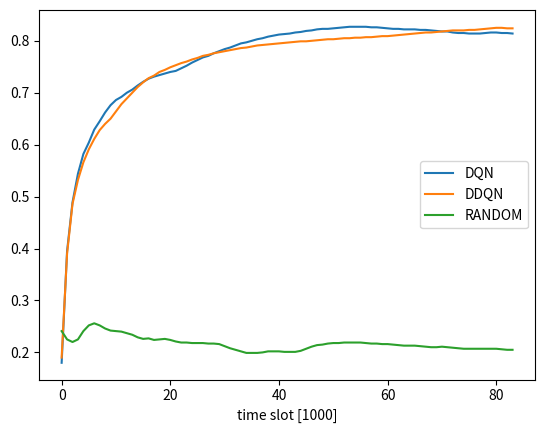

Write the Python code that produced this figure.
import matplotlib.pyplot as plt
import numpy as np



#data = [4392, 8053, 12387, 16766, 20822, 24689, 28651, 32533, 36390, 40478, 44694, 48849, 53448, 57476, 61592, 65415, 69833, 73839, 78322, 82423, 87056, 91256]

# agents = 10 resources = 8
data2 = [[0.397, 0.592, 0.649, 0.709, 0.75, 0.782, 0.798, 0.816, 0.831, 0.842, 0.852, 0.857, 0.864, 0.866, 0.871, 0.875, 0.879, 0.882, 0.885, 0.886, 0.888, 0.89, 0.891, 0.892, 0.892, 0.891, 0.891, 0.891, 0.89, 0.89, 0.887, 0.884, 0.882, 0.879, 0.877, 0.874, 0.871, 0.869, 0.867, 0.866, 0.865, 0.864, 0.862, 0.861, 0.862, 0.862, 0.863, 0.862, 0.863, 0.863, 0.864, 0.865, 0.864, 0.865, 0.866, 0.867, 0.868, 0.868, 0.869, 0.87, 0.871, 0.872, 0.873, 0.873, 0.873, 0.873, 0.873, 0.874, 0.873, 0.872, 0.872, 0.871, 0.87, 0.869, 0.869, 0.868, 0.867, 0.867, 0.866, 0.865, 0.865, 0.865, 0.866, 0.866, 0.866, 0.867, 0.867, 0.868, 0.868, 0.868, 0.868, 0.868, 0.868, 0.868, 0.867, 0.867, 0.866, 0.867, 0.867, 0.866, 0.867, 0.867, 0.867, 0.866, 0.866, 0.866, 0.865, 0.864, 0.864, 0.864, 0.864, 0.864, 0.864, 0.864, 0.864, 0.864, 0.864, 0.864, 0.864, 0.864, 0.864, 0.864, 0.864, 0.865, 0.865, 0.865, 0.865, 0.865, 0.866, 0.866, 0.866, 0.866, 0.865, 0.865, 0.865, 0.864, 0.864, 0.863, 0.863, 0.864, 0.864, 0.864, 0.864, 0.864, 0.864, 0.864, 0.864, 0.864, 0.864, 0.865, 0.865, 0.865, 0.865, 0.866, 0.866, 0.866, 0.866], [0.358, 0.583, 0.683, 0.748, 0.79, 0.819, 0.835, 0.85, 0.863, 0.872, 0.88, 0.886, 0.89, 0.891, 0.895, 0.897, 0.898, 0.9, 0.901, 0.902, 0.904, 0.906, 0.906, 0.907, 0.904, 0.902, 0.9, 0.897, 0.899, 0.9, 0.901, 0.902, 0.903, 0.903, 0.902, 0.903, 0.904, 0.904, 0.905, 0.905, 0.906, 0.906, 0.906, 0.906, 0.906, 0.906, 0.907, 0.905, 0.905, 0.905, 0.906, 0.906, 0.906, 0.906, 0.906, 0.905, 0.906, 0.906, 0.906, 0.907, 0.907, 0.907, 0.907, 0.907, 0.908, 0.908, 0.908, 0.907, 0.907, 0.907, 0.907, 0.907, 0.908, 0.908, 0.908, 0.909, 0.909, 0.909, 0.909, 0.909, 0.908, 0.907, 0.906, 0.905, 0.904, 0.903, 0.902, 0.901, 0.9, 0.899, 0.898, 0.898, 0.897, 0.895, 0.895, 0.894, 0.893, 0.893, 0.892, 0.891, 0.891, 0.89, 0.89, 0.89, 0.891, 0.891, 0.892, 0.892, 0.893, 0.893, 0.894, 0.894, 0.894, 0.894, 0.895, 0.895, 0.895, 0.896, 0.896, 0.896, 0.897, 0.897, 0.897, 0.898, 0.898, 0.898, 0.898, 0.899, 0.899, 0.899, 0.9, 0.9, 0.9, 0.901, 0.901, 0.901, 0.901, 0.901, 0.902, 0.902, 0.902, 0.902, 0.903, 0.903, 0.903, 0.903, 0.904, 0.904, 0.904, 0.904, 0.905, 0.905, 0.905, 0.905, 0.906, 0.906, 0.906], [0.548, 0.517, 0.508, 0.535, 0.549, 0.548, 0.552, 0.546, 0.545, 0.538, 0.535, 0.536, 0.536, 0.539, 0.541, 0.532, 0.531, 0.528, 0.527, 0.524, 0.524, 0.526, 0.527, 0.528, 0.527, 0.527, 0.527, 0.525, 0.525, 0.525, 0.523, 0.524, 0.526, 0.526, 0.525, 0.526, 0.526, 0.527, 0.526, 0.525, 0.525, 0.524, 0.523, 0.523, 0.524, 0.524, 0.524, 0.524, 0.524, 0.523, 0.523, 0.524, 0.525, 0.525, 0.525, 0.524, 0.523, 0.522, 0.523, 0.522, 0.523, 0.523, 0.522, 0.521, 0.52, 0.52, 0.519, 0.519, 0.519, 0.52, 0.52, 0.52, 0.52, 0.52, 0.52, 0.52, 0.52, 0.52, 0.52, 0.52, 0.52, 0.52, 0.521, 0.521, 0.521, 0.521, 0.522, 0.521, 0.522, 0.522, 0.522, 0.522, 0.521, 0.522, 0.523, 0.522, 0.522, 0.522, 0.523, 0.523, 0.522, 0.522, 0.523, 0.523, 0.523, 0.523, 0.522, 0.522, 0.522, 0.523, 0.522, 0.523, 0.523, 0.523, 0.523, 0.522, 0.522, 0.522, 0.522, 0.522, 0.522, 0.522, 0.522, 0.522, 0.522, 0.522, 0.522, 0.522, 0.522, 0.522, 0.522, 0.522, 0.523, 0.523, 0.523, 0.522, 0.523, 0.523, 0.522, 0.523, 0.522, 0.522, 0.522, 0.523, 0.522, 0.522, 0.522, 0.522, 0.522, 0.523, 0.523, 0.523, 0.523, 0.523, 0.523, 0.523, 0.522]]

# agents = 10 resources = 8 with migrating signal
data2 = [[0.252, 0.418, 0.507, 0.562, 0.6, 0.634, 0.659, 0.682, 0.698, 0.712, 0.725, 0.731, 0.74, 0.75, 0.76, 0.767, 0.772, 0.776, 0.78, 0.784, 0.79, 0.795, 0.801, 0.807, 0.811, 0.814, 0.818, 0.822, 0.824, 0.825, 0.825, 0.825, 0.827, 0.829, 0.829, 0.831, 0.83, 0.829, 0.828, 0.827, 0.827, 0.827, 0.828, 0.828, 0.828, 0.827, 0.826, 0.826, 0.827, 0.826, 0.827, 0.826, 0.826, 0.826, 0.827, 0.828, 0.829, 0.83, 0.831, 0.832, 0.833, 0.834, 0.834, 0.835, 0.836, 0.837, 0.839, 0.84, 0.841, 0.842, 0.842, 0.842, 0.842, 0.843, 0.843, 0.844, 0.845, 0.845, 0.845, 0.845, 0.845, 0.845, 0.845, 0.844, 0.844, 0.844, 0.844, 0.844, 0.843, 0.843, 0.843, 0.843, 0.843, 0.844, 0.844, 0.844, 0.844, 0.845, 0.845, 0.845, 0.844, 0.845, 0.844, 0.844, 0.843, 0.843, 0.843, 0.843, 0.843, 0.843, 0.843, 0.843, 0.843, 0.844, 0.844, 0.844, 0.844, 0.843, 0.843, 0.842, 0.843, 0.843, 0.844, 0.844, 0.844, 0.844, 0.845, 0.845, 0.846, 0.846, 0.847, 0.847, 0.847, 0.848, 0.848, 0.848, 0.849, 0.849, 0.848, 0.847, 0.847, 0.846, 0.846, 0.845, 0.845, 0.845, 0.845, 0.844, 0.844, 0.843, 0.842, 0.842, 0.842, 0.841, 0.841, 0.841, 0.84, 0.84, 0.839, 0.84, 0.839, 0.839, 0.84, 0.84, 0.84, 0.841, 0.841, 0.841, 0.841, 0.841, 0.841, 0.841, 0.841, 0.841, 0.841, 0.841, 0.841, 0.842, 0.842, 0.842, 0.842, 0.842, 0.842, 0.842, 0.842, 0.842, 0.841, 0.841, 0.841, 0.841, 0.841, 0.841, 0.84, 0.841, 0.841, 0.841, 0.84, 0.84, 0.84, 0.84, 0.839, 0.839, 0.839, 0.839, 0.839, 0.839, 0.839, 0.839, 0.839, 0.84, 0.84, 0.84, 0.84, 0.84, 0.84, 0.84, 0.84, 0.84, 0.841, 0.841, 0.841, 0.842, 0.842, 0.842, 0.842, 0.842, 0.842, 0.842, 0.842, 0.842, 0.842, 0.842, 0.842, 0.842, 0.842, 0.842, 0.842, 0.842, 0.841, 0.841, 0.841, 0.841, 0.841], [0.238, 0.414, 0.52, 0.583, 0.624, 0.658, 0.685, 0.707, 0.723, 0.736, 0.746, 0.755, 0.767, 0.774, 0.783, 0.79, 0.795, 0.8, 0.803, 0.808, 0.813, 0.816, 0.821, 0.823, 0.824, 0.827, 0.829, 0.832, 0.836, 0.84, 0.842, 0.845, 0.847, 0.849, 0.852, 0.854, 0.856, 0.858, 0.86, 0.862, 0.863, 0.865, 0.867, 0.869, 0.87, 0.872, 0.873, 0.874, 0.876, 0.877, 0.878, 0.879, 0.88, 0.881, 0.882, 0.883, 0.884, 0.886, 0.887, 0.888, 0.889, 0.89, 0.891, 0.892, 0.893, 0.894, 0.895, 0.895, 0.896, 0.897, 0.897, 0.898, 0.899, 0.899, 0.9, 0.901, 0.901, 0.902, 0.902, 0.903, 0.903, 0.904, 0.904, 0.905, 0.905, 0.906, 0.906, 0.907, 0.908, 0.908, 0.908, 0.909, 0.909, 0.91, 0.91, 0.91, 0.911, 0.911, 0.911, 0.912, 0.912, 0.912, 0.913, 0.913, 0.913, 0.914, 0.914, 0.914, 0.915, 0.915, 0.915, 0.915, 0.916, 0.916, 0.916, 0.916, 0.916, 0.917, 0.916, 0.916, 0.916, 0.916, 0.916, 0.917, 0.917, 0.917, 0.917, 0.917, 0.917, 0.918, 0.918, 0.918, 0.918, 0.918, 0.918, 0.919, 0.919, 0.919, 0.919, 0.92, 0.92, 0.92, 0.92, 0.92, 0.92, 0.921, 0.921, 0.921, 0.921, 0.921, 0.921, 0.921, 0.921, 0.921, 0.921, 0.921, 0.921, 0.921, 0.922, 0.922, 0.922, 0.922, 0.922, 0.922, 0.922, 0.922, 0.923, 0.923, 0.923, 0.923, 0.923, 0.923, 0.923, 0.924, 0.924, 0.924, 0.924, 0.924, 0.924, 0.924, 0.924, 0.924, 0.924, 0.924, 0.924, 0.924, 0.924, 0.924, 0.924, 0.924, 0.924, 0.924, 0.924, 0.924, 0.924, 0.924, 0.924, 0.924, 0.925, 0.925, 0.925, 0.925, 0.925, 0.925, 0.925, 0.925, 0.925, 0.925, 0.925, 0.926, 0.926, 0.926, 0.926, 0.926, 0.926, 0.926, 0.926, 0.926, 0.926, 0.926, 0.926, 0.927, 0.927, 0.927, 0.927, 0.927, 0.927, 0.927, 0.927, 0.927, 0.927, 0.927, 0.928, 0.928, 0.928, 0.928, 0.928, 0.928, 0.928, 0.928, 0.928, 0.928, 0.928], [0.432, 0.427, 0.452, 0.446, 0.454, 0.458, 0.463, 0.465, 0.458, 0.461, 0.468, 0.466, 0.471, 0.469, 0.468, 0.466, 0.464, 0.461, 0.461, 0.462, 0.463, 0.464, 0.463, 0.463, 0.464, 0.465, 0.465, 0.464, 0.464, 0.464, 0.466, 0.465, 0.465, 0.464, 0.465, 0.462, 0.462, 0.462, 0.461, 0.462, 0.461, 0.462, 0.461, 0.461, 0.461, 0.463, 0.464, 0.465, 0.464, 0.463, 0.464, 0.464, 0.464, 0.464, 0.464, 0.465, 0.465, 0.465, 0.465, 0.464, 0.465, 0.464, 0.464, 0.464, 0.463, 0.463, 0.463, 0.463, 0.463, 0.463, 0.463, 0.463, 0.463, 0.463, 0.464, 0.465, 0.465, 0.465, 0.465, 0.466, 0.465, 0.465, 0.465, 0.465, 0.464, 0.464, 0.465, 0.464, 0.465, 0.465, 0.464, 0.464, 0.464, 0.464, 0.464, 0.465, 0.465, 0.465, 0.465, 0.466, 0.465, 0.465, 0.465, 0.464, 0.464, 0.464, 0.465, 0.464, 0.464, 0.464, 0.464, 0.464, 0.464, 0.464, 0.464, 0.463, 0.463, 0.463, 0.463, 0.463, 0.462, 0.462, 0.461, 0.461, 0.461, 0.461, 0.462, 0.461, 0.461, 0.461, 0.461, 0.461, 0.461, 0.461, 0.462, 0.462, 0.462, 0.462, 0.462, 0.461, 0.461, 0.462, 0.461, 0.461, 0.461, 0.461, 0.461, 0.461, 0.461, 0.461, 0.461, 0.461, 0.461, 0.461, 0.462, 0.462, 0.462, 0.462, 0.462, 0.462, 0.462, 0.463, 0.463, 0.463, 0.463, 0.463, 0.463, 0.463, 0.463, 0.463, 0.463, 0.463, 0.463, 0.463, 0.463, 0.463, 0.463, 0.463, 0.463, 0.463, 0.463, 0.463, 0.463, 0.463, 0.463, 0.463, 0.463, 0.463, 0.463, 0.463, 0.463, 0.463, 0.463, 0.463, 0.463, 0.464, 0.464, 0.464, 0.464, 0.464, 0.463, 0.463, 0.463, 0.463, 0.463, 0.463, 0.463, 0.463, 0.463, 0.463, 0.463, 0.463, 0.463, 0.463, 0.463, 0.463, 0.463, 0.463, 0.463, 0.463, 0.463, 0.463, 0.463, 0.463, 0.463, 0.463, 0.462, 0.463, 0.463, 0.462, 0.462, 0.462, 0.462, 0.462, 0.462, 0.462, 0.462, 0.462, 0.462, 0.462, 0.462, 0.462, 0.462]]

# agents = 10 resources = 15 with migrating signal
#data2 = [[0.221, 0.41, 0.502, 0.561, 0.598, 0.621, 0.639, 0.647, 0.663, 0.674, 0.685, 0.692, 0.702, 0.712, 0.718, 0.724, 0.728, 0.733, 0.737, 0.743, 0.747, 0.749, 0.75, 0.755, 0.758, 0.756, 0.756, 0.757, 0.758, 0.758, 0.757, 0.758, 0.757, 0.754, 0.751, 0.748, 0.745, 0.744, 0.744, 0.743, 0.743, 0.743, 0.743, 0.743, 0.743, 0.743, 0.744, 0.745, 0.746, 0.746, 0.747, 0.748, 0.749, 0.75, 0.751, 0.752, 0.752, 0.753, 0.753, 0.753, 0.753, 0.753, 0.752, 0.753, 0.754, 0.754, 0.755, 0.756, 0.757, 0.757, 0.757, 0.757, 0.757, 0.757, 0.756], [0.226, 0.408, 0.509, 0.549, 0.563, 0.586, 0.601, 0.617, 0.636, 0.646, 0.656, 0.661, 0.666, 0.671, 0.675, 0.682, 0.689, 0.695, 0.7, 0.706, 0.712, 0.716, 0.72, 0.724, 0.728, 0.731, 0.734, 0.738, 0.741, 0.743, 0.745, 0.747, 0.749, 0.75, 0.752, 0.753, 0.754, 0.756, 0.758, 0.759, 0.76, 0.761, 0.763, 0.764, 0.765, 0.766, 0.767, 0.768, 0.769, 0.769, 0.771, 0.772, 0.772, 0.773, 0.774, 0.774, 0.775, 0.776, 0.777, 0.777, 0.777, 0.778, 0.778, 0.779, 0.779, 0.78, 0.781, 0.782, 0.782, 0.783, 0.783, 0.784, 0.784, 0.785, 0.785], [0.403, 0.436, 0.442, 0.447, 0.452, 0.46, 0.469, 0.472, 0.469, 0.47, 0.467, 0.469, 0.47, 0.472, 0.474, 0.477, 0.477, 0.479, 0.479, 0.478, 0.477, 0.477, 0.478, 0.479, 0.48, 0.48, 0.478, 0.478, 0.478, 0.477, 0.475, 0.476, 0.476, 0.475, 0.474, 0.474, 0.475, 0.475, 0.476, 0.476, 0.475, 0.475, 0.473, 0.474, 0.474, 0.473, 0.473, 0.473, 0.474, 0.474, 0.475, 0.475, 0.475, 0.475, 0.474, 0.475, 0.475, 0.476, 0.476, 0.476, 0.476, 0.476, 0.476, 0.476, 0.475, 0.476, 0.476, 0.476, 0.475, 0.475, 0.475, 0.475, 0.474, 0.475, 0.475]]

# [0.955, 0.957, 0.957, 0.953, 0.947, 0.941, 0.933, 0.929, 0.922, 0.916, 0.91, 0.899, 0.892, 0.888, 0.883, 0.877, 0.865, 0.86, 0.858, 0.857, 0.858, 0.857, 0.856, 0.856, 0.858, 0.86, 0.863, 0.866, 0.868, 0.871, 0.874, 0.876, 0.879, 0.881, 0.883, 0.885, 0.887, 0.889, 0.89, 0.891, 0.892, 0.892, 0.891, 0.892, 0.893, 0.895, 0.896, 0.897, 0.898, 0.899, 0.899, 0.897, 0.896, 0.894, 0.894, 0.893, 0.891, 0.89, 0.889, 0.888, 0.886, 0.885, 0.883, 0.882, 0.879]# agents = 10 resources = 14 with migrating signal, channels
data2 = [[0.18, 0.395, 0.489, 0.544, 0.582, 0.604, 0.629, 0.645, 0.662, 0.676, 0.686, 0.692, 0.7, 0.706, 0.714, 0.721, 0.727, 0.731, 0.734, 0.737, 0.74, 0.742, 0.747, 0.752, 0.758, 0.763, 0.768, 0.771, 0.776, 0.78, 0.784, 0.787, 0.791, 0.795, 0.797, 0.8, 0.803, 0.805, 0.808, 0.81, 0.812, 0.813, 0.814, 0.816, 0.817, 0.819, 0.82, 0.822, 0.823, 0.823, 0.824, 0.825, 0.826, 0.827, 0.827, 0.827, 0.827, 0.826, 0.826, 0.825, 0.824, 0.823, 0.823, 0.822, 0.822, 0.822, 0.821, 0.821, 0.82, 0.819, 0.818, 0.818, 0.816, 0.815, 0.815, 0.814, 0.814, 0.814, 0.815, 0.816, 0.816, 0.815, 0.815, 0.814], [0.19, 0.39, 0.486, 0.532, 0.566, 0.591, 0.611, 0.628, 0.64, 0.65, 0.664, 0.678, 0.689, 0.7, 0.711, 0.72, 0.728, 0.733, 0.74, 0.744, 0.749, 0.753, 0.757, 0.76, 0.764, 0.767, 0.771, 0.773, 0.776, 0.778, 0.78, 0.782, 0.784, 0.786, 0.787, 0.789, 0.791, 0.792, 0.793, 0.794, 0.795, 0.796, 0.797, 0.798, 0.799, 0.799, 0.8, 0.801, 0.802, 0.803, 0.803, 0.804, 0.805, 0.805, 0.806, 0.806, 0.807, 0.807, 0.808, 0.809, 0.809, 0.81, 0.811, 0.812, 0.813, 0.814, 0.815, 0.816, 0.816, 0.817, 0.818, 0.819, 0.82, 0.82, 0.82, 0.821, 0.821, 0.822, 0.823, 0.824, 0.825, 0.825, 0.824, 0.824], [0.241, 0.225, 0.22, 0.225, 0.241, 0.252, 0.256, 0.252, 0.246, 0.242, 0.241, 0.24, 0.237, 0.234, 0.229, 0.226, 0.227, 0.224, 0.225, 0.226, 0.224, 0.221, 0.219, 0.219, 0.218, 0.218, 0.218, 0.217, 0.217, 0.216, 0.212, 0.208, 0.205, 0.202, 0.199, 0.199, 0.199, 0.2, 0.202, 0.202, 0.202, 0.201, 0.201, 0.201, 0.203, 0.207, 0.211, 0.214, 0.215, 0.217, 0.218, 0.218, 0.219, 0.219, 0.219, 0.219, 0.218, 0.217, 0.217, 0.216, 0.216, 0.215, 0.214, 0.213, 0.213, 0.213, 0.212, 0.211, 0.21, 0.21, 0.211, 0.21, 0.209, 0.208, 0.207, 0.207, 0.207, 0.207, 0.207, 0.207, 0.207, 0.206, 0.205, 0.205]]

time = np.arange(len(data2[0]))
#plt.plot(time, data)
plt.plot(time, data2[0],label="DQN")
plt.plot(time, data2[1],label="DDQN")
plt.plot(time, data2[2],label="RANDOM")
plt.legend()
plt.xlabel("time slot [1000]")
plt.show()

